15-way image classification set "data" from GitHub (sarahaman/catBreedClassifier); label vocabulary: Abyssinian, Bengal, Birman, Bombay, British Shorthair, Egyptian Mau, Maine Coon, Oriental Shorthair, Persian, Ragdoll, Russian Blue, Scottish Fold, Siamese, Somali, Sphynx.

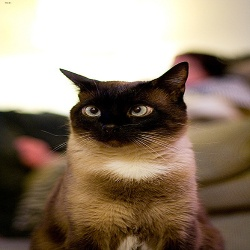
Label: Siamese

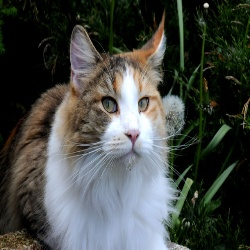
Label: Maine Coon

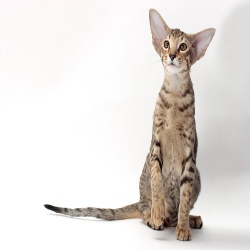
Label: Oriental Shorthair

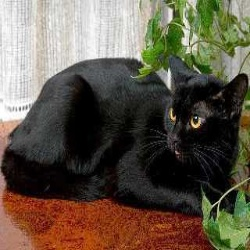
Label: Bombay

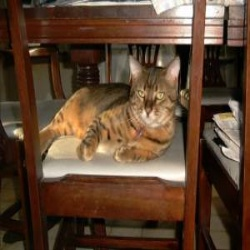
Label: Bengal

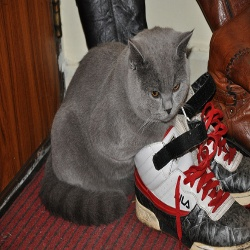
Label: British Shorthair
